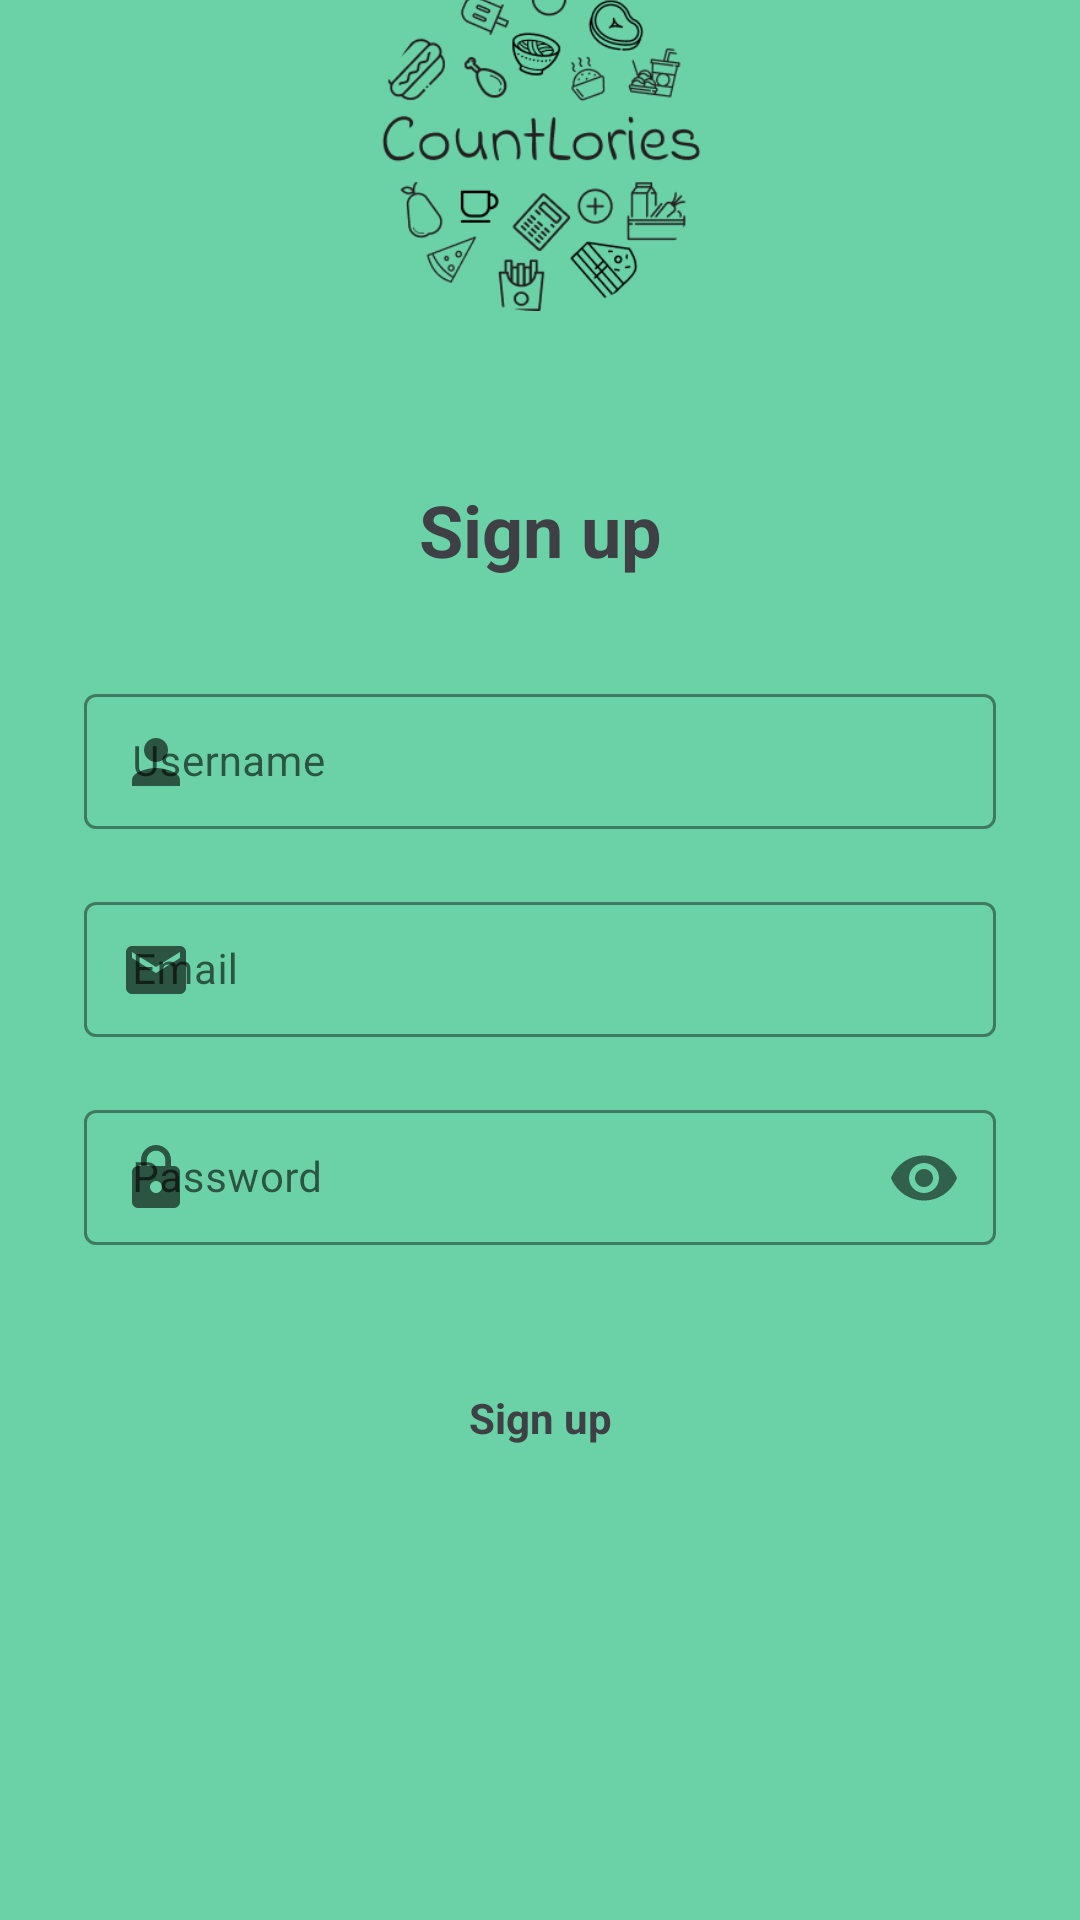

This screen was rendered from an Android layout file. Write that file and the resources it references.
<!-- AndroidManifest.xml: application theme Theme.CountLories -->
<!-- res/layout/activity_register.xml -->
<?xml version="1.0" encoding="utf-8"?>
<androidx.constraintlayout.widget.ConstraintLayout xmlns:android="http://schemas.android.com/apk/res/android"
    xmlns:app="http://schemas.android.com/apk/res-auto"
    xmlns:tools="http://schemas.android.com/tools"
    android:layout_width="match_parent"
    android:layout_height="match_parent"
    android:background="@color/green"
    tools:context=".ui.authentication.LoginActivity">

    <ImageView
        android:id="@+id/imageView"
        android:layout_width="110dp"
        android:layout_height="110dp"
        android:layout_marginBottom="32dp"
        app:layout_constraintStart_toStartOf="parent"
        app:layout_constraintEnd_toEndOf="parent"
        app:layout_constraintBottom_toTopOf="@id/content"
        android:contentDescription="@string/logo_desc"
        app:srcCompat="@drawable/logo" />

    <androidx.constraintlayout.widget.ConstraintLayout
        android:id="@+id/content"
        android:layout_width="0dp"
        android:layout_height="wrap_content"
        android:layout_marginTop="24dp"
        android:layout_marginStart="16dp"
        android:layout_marginEnd="16dp"
        app:layout_constraintStart_toStartOf="parent"
        app:layout_constraintEnd_toEndOf="parent"
        app:layout_constraintTop_toTopOf="parent"
        app:layout_constraintBottom_toBottomOf="parent"
        android:background="@drawable/white_background">

        <TextView
            android:id="@+id/titleTextView"
            android:layout_width="0dp"
            android:layout_height="wrap_content"
            android:layout_marginTop="25dp"
            android:text="@string/title_register_page"
            android:textColor="@color/black"
            android:textAlignment="center"
            android:textSize="24sp"
            android:textStyle="bold"
            app:layout_constraintEnd_toEndOf="parent"
            app:layout_constraintHorizontal_bias="0.0"
            app:layout_constraintStart_toStartOf="parent"
            app:layout_constraintTop_toTopOf="parent" />



        <com.google.android.material.textfield.TextInputLayout
            android:id="@+id/usernameEditTextLayout"
            style="@style/Widget.MaterialComponents.TextInputLayout.OutlinedBox.Dense"
            android:layout_width="0dp"
            android:layout_height="wrap_content"
            android:layout_marginTop="32dp"
            android:layout_marginStart="12dp"
            android:layout_marginEnd="12dp"
            app:layout_constraintEnd_toEndOf="parent"
            app:layout_constraintStart_toStartOf="parent"
            app:layout_constraintTop_toBottomOf="@+id/titleTextView"
            android:hint="@string/username"
            app:hintTextColor="@color/black"
            app:boxStrokeColor="@color/black"
            app:startIconDrawable="@drawable/baseline_person_24">

            <com.google.android.material.textfield.TextInputEditText
                android:id="@+id/usernameEditText"
                android:layout_width="match_parent"
                android:layout_height="wrap_content"
                android:textSize="14sp"
                android:ems="10"
                android:inputType="textEmailAddress"
                tools:ignore="SpeakableTextPresentCheck" />
        </com.google.android.material.textfield.TextInputLayout>

        <com.google.android.material.textfield.TextInputLayout
            android:id="@+id/emailEditTextLayout"
            style="@style/Widget.MaterialComponents.TextInputLayout.OutlinedBox.Dense"
            android:layout_width="0dp"
            android:layout_height="wrap_content"
            android:layout_marginStart="12dp"
            android:layout_marginEnd="12dp"
            android:layout_marginTop="16dp"
            app:layout_constraintEnd_toEndOf="parent"
            app:layout_constraintStart_toStartOf="parent"
            app:layout_constraintTop_toBottomOf="@+id/usernameEditTextLayout"
            android:hint="@string/email"
            app:hintTextColor="@color/black"
            app:boxStrokeColor="@color/black"
            app:startIconDrawable="@drawable/baseline_email_24">

            <com.google.android.material.textfield.TextInputEditText
                android:id="@+id/emailEditText"
                android:layout_width="match_parent"
                android:layout_height="wrap_content"
                android:ems="10"
                android:textSize="14sp"
                android:inputType="textEmailAddress"
                tools:ignore="SpeakableTextPresentCheck" />
        </com.google.android.material.textfield.TextInputLayout>


        <com.google.android.material.textfield.TextInputLayout
            android:id="@+id/passwordEditTextLayout"
            style="@style/Widget.MaterialComponents.TextInputLayout.OutlinedBox.Dense"
            android:layout_width="0dp"
            android:layout_height="wrap_content"
            android:layout_marginStart="12dp"
            android:layout_marginEnd="12dp"
            android:layout_marginTop="16dp"
            app:layout_constraintEnd_toEndOf="parent"
            app:layout_constraintStart_toStartOf="parent"
            app:layout_constraintTop_toBottomOf="@+id/emailEditTextLayout"
            app:passwordToggleEnabled="true"
            android:hint="@string/password"
            app:hintTextColor="@color/black"
            app:boxStrokeColor="@color/black"
            app:startIconDrawable="@drawable/baseline_lock_24">

            <com.google.android.material.textfield.TextInputEditText
                android:id="@+id/passwordEditText"
                android:layout_width="match_parent"
                android:layout_height="wrap_content"
                android:ems="10"
                android:textSize="14sp"
                android:inputType="textPassword"
                app:passwordToggleEnabled="true"
                tools:ignore="SpeakableTextPresentCheck" />
        </com.google.android.material.textfield.TextInputLayout>

        <Button
            android:id="@+id/registerButton"
            android:layout_width="146dp"
            android:layout_height="48dp"
            android:layout_marginStart="32dp"
            android:layout_marginTop="32dp"
            android:layout_marginEnd="32dp"
            android:layout_marginBottom="32dp"
            android:background="@drawable/green_btn"
            android:text="@string/register"
            android:textColor="@color/black"
            android:textStyle="bold"
            android:textAllCaps="false"
            app:layout_constraintEnd_toEndOf="parent"
            app:layout_constraintStart_toStartOf="parent"
            app:layout_constraintTop_toBottomOf="@+id/passwordEditTextLayout"
            app:layout_constraintBottom_toBottomOf="parent"/>

    </androidx.constraintlayout.widget.ConstraintLayout>

    <ProgressBar
        android:id="@+id/progress_bar"
        style="?android:attr/progressBarStyle"
        android:layout_width="wrap_content"
        android:layout_height="wrap_content"
        android:indeterminateTint="@color/green"
        android:visibility="gone"
        app:layout_constraintBottom_toBottomOf="parent"
        app:layout_constraintEnd_toEndOf="parent"
        app:layout_constraintStart_toStartOf="parent"
        app:layout_constraintTop_toTopOf="parent"
        tools:visibility="visible" />

</androidx.constraintlayout.widget.ConstraintLayout>
<!-- resources referenced by this layout -->
<resources>
  <color name="black">#3F4045</color>
  <color name="green">#6BD2A7</color>
  <!-- drawable baseline_email_24 (drawable) -->
  <vector android:height="24dp" android:tint="#656669"
      android:viewportHeight="24" android:viewportWidth="24"
      android:width="24dp" xmlns:android="http://schemas.android.com/apk/res/android">
      <path android:fillColor="@android:color/white" android:pathData="M20,4L4,4c-1.1,0 -1.99,0.9 -1.99,2L2,18c0,1.1 0.9,2 2,2h16c1.1,0 2,-0.9 2,-2L22,6c0,-1.1 -0.9,-2 -2,-2zM20,8l-8,5 -8,-5L4,6l8,5 8,-5v2z"/>
  </vector>
  <!-- drawable baseline_lock_24 (drawable) -->
  <vector android:height="24dp" android:tint="#656669"
      android:viewportHeight="24" android:viewportWidth="24"
      android:width="24dp" xmlns:android="http://schemas.android.com/apk/res/android">
      <path android:fillColor="@android:color/white" android:pathData="M18,8h-1L17,6c0,-2.76 -2.24,-5 -5,-5S7,3.24 7,6v2L6,8c-1.1,0 -2,0.9 -2,2v10c0,1.1 0.9,2 2,2h12c1.1,0 2,-0.9 2,-2L20,10c0,-1.1 -0.9,-2 -2,-2zM12,17c-1.1,0 -2,-0.9 -2,-2s0.9,-2 2,-2 2,0.9 2,2 -0.9,2 -2,2zM15.1,8L8.9,8L8.9,6c0,-1.71 1.39,-3.1 3.1,-3.1 1.71,0 3.1,1.39 3.1,3.1v2z"/>
  </vector>
  <!-- drawable baseline_person_24 (drawable) -->
  <vector android:height="24dp" android:tint="#656669"
      android:viewportHeight="24" android:viewportWidth="24"
      android:width="24dp" xmlns:android="http://schemas.android.com/apk/res/android">
      <path android:fillColor="@android:color/white" android:pathData="M12,12c2.21,0 4,-1.79 4,-4s-1.79,-4 -4,-4 -4,1.79 -4,4 1.79,4 4,4zM12,14c-2.67,0 -8,1.34 -8,4v2h16v-2c0,-2.66 -5.33,-4 -8,-4z"/>
  </vector>
  <!-- drawable logo: png bitmap (drawable, 22256 bytes) -->
  <string name="email">Email</string>
  <string name="logo_desc">ini logo</string>
  <string name="password">Password</string>
  <string name="register">Sign up</string>
  <string name="title_register_page">Sign up</string>
  <string name="username">Username</string>
  <style name="Theme.CountLories" parent="Theme.MaterialComponents.Light">
          
          <item name="colorPrimary">@color/green</item>
          <item name="colorPrimaryVariant">@color/green_primary</item>
          <item name="colorOnPrimary">@color/white</item>
          
          <item name="colorSecondary">@color/green</item>
          <item name="colorSecondaryVariant">@color/teal_700</item>
          <item name="colorOnSecondary">@color/black</item>
          
  
          
          <item name="fontFamily">@font/poppins_medium</item>
          <item name="android:windowActivityTransitions">true</item>
      </style>
  <color name="green_primary">#C2E9D9</color>
  <color name="white">#F5F7FD</color>
  <color name="teal_700">#FF018786</color>
</resources>
